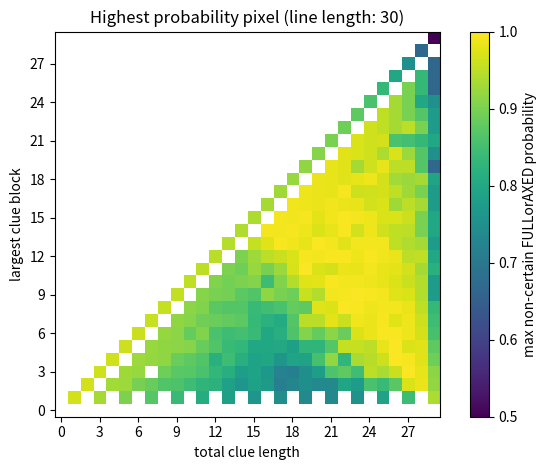

This chart was generated by the following Python code:
import numpy as np
import random
import matplotlib.pyplot as plt

FULL = 1
AXED = 0


def gen_line_patterns(clue, line_len) -> np.ndarray:
	def dfs(idx, pos, acc):
		if idx == len(clue):
			yield acc
			return
		block = clue[idx]
		max_start = line_len - sum(clue[idx:]) - (len(clue) - idx - 1)
		for start in range(pos, max_start + 1):
			new_acc = acc.copy()
			new_acc[start:start + block] = FULL
			yield from dfs(idx + 1, start + block + 1, new_acc)

	return np.vstack(list(dfs(0, 0, np.full(line_len, AXED, dtype=np.byte))))


def get_clue_len(clue):
	return sum(clue) + len(clue) - 1

def random_clue(target_len, max_block_len):
	'''generate a clue with random '''
	clue = [max_block_len]
	remaining = target_len - max_block_len - 1
	while remaining > 0:
		block = random.randint(1, min(max_block_len, remaining))
		remaining -= 1
		remaining -= block
		clue.append(block)

	random.shuffle(clue)

	# try to fix 1 off clues (not always possible e.g. filling line 2 with 1s)
	if get_clue_len(clue) == target_len - 1:
		for i in range(1, len(clue)):
			if clue[i] < max_block_len:
				clue[i] += 1
				return clue
		return None
	return clue


def strongest_non_certain_fill_prob(patterns):
	# calc the mean of each column
	fill_freq = patterns.mean(axis=0)
	# mask out 0%s and 100%s
	mask = fill_freq < 1.0
	return max(fill_freq[mask].max(), 1 - fill_freq[mask].min())


def collect_data(
	line_len,
	samples_per_block_len
):
	points = []

	from tqdm import tqdm
	# x-axis: total length of a clue
	for clue_len in tqdm(range(1, line_len)):
		# y-axis: max block length in a given clue (limited by total length of course)
		for max_block_len in range(1, clue_len + 1):
			if max_block_len == 1 and clue_len % 2 == 0:
				continue
			# create n samples
			for _ in range(samples_per_block_len):
				clue = random_clue(clue_len, max_block_len)
				if clue is None:
					continue
				patterns = gen_line_patterns(clue, line_len)
				p = strongest_non_certain_fill_prob(patterns)
				if p is not None:
					points.append((clue_len, max_block_len, p))

	return np.array(points)


def plot_grid(points, line_len):
	# integer grid extents
	x_vals = points[:, 0].astype(int)
	y_vals = points[:, 1].astype(int)
	c_vals = points[:, 2]

	x_max = x_vals.max()
	y_max = y_vals.max()

	# grid for averaging
	grid = np.full((y_max + 1, x_max + 1), np.nan)
	count = np.zeros_like(grid)

	for x, y, c in zip(x_vals, y_vals, c_vals):
		if np.isnan(grid[y, x]):
			grid[y, x] = 0.0
		grid[y, x] += c
		count[y, x] += 1

	grid /= np.where(count == 0, np.nan, count)

	plt.figure()
	plt.imshow(
		grid,
		origin="lower",
		aspect=1.,
		cmap="viridis",
		vmin=0.5,
		vmax=1.
	)

	from matplotlib.ticker import MaxNLocator

	ax = plt.gca()
	ax.xaxis.set_major_locator(MaxNLocator(integer=True))
	ax.yaxis.set_major_locator(MaxNLocator(integer=True))

	plt.colorbar(label="max non-certain FULLorAXED probability")
	plt.xlabel("total clue length")
	plt.ylabel("largest clue block")
	plt.title(f"Highest probability pixel (line length: {line_len})")
	plt.tight_layout()
	plt.show()


if __name__ == "__main__":
	line_len = 30
	samples = 2
	points = collect_data(line_len, samples)
	# plot(points)
	plot_grid(points, line_len)
